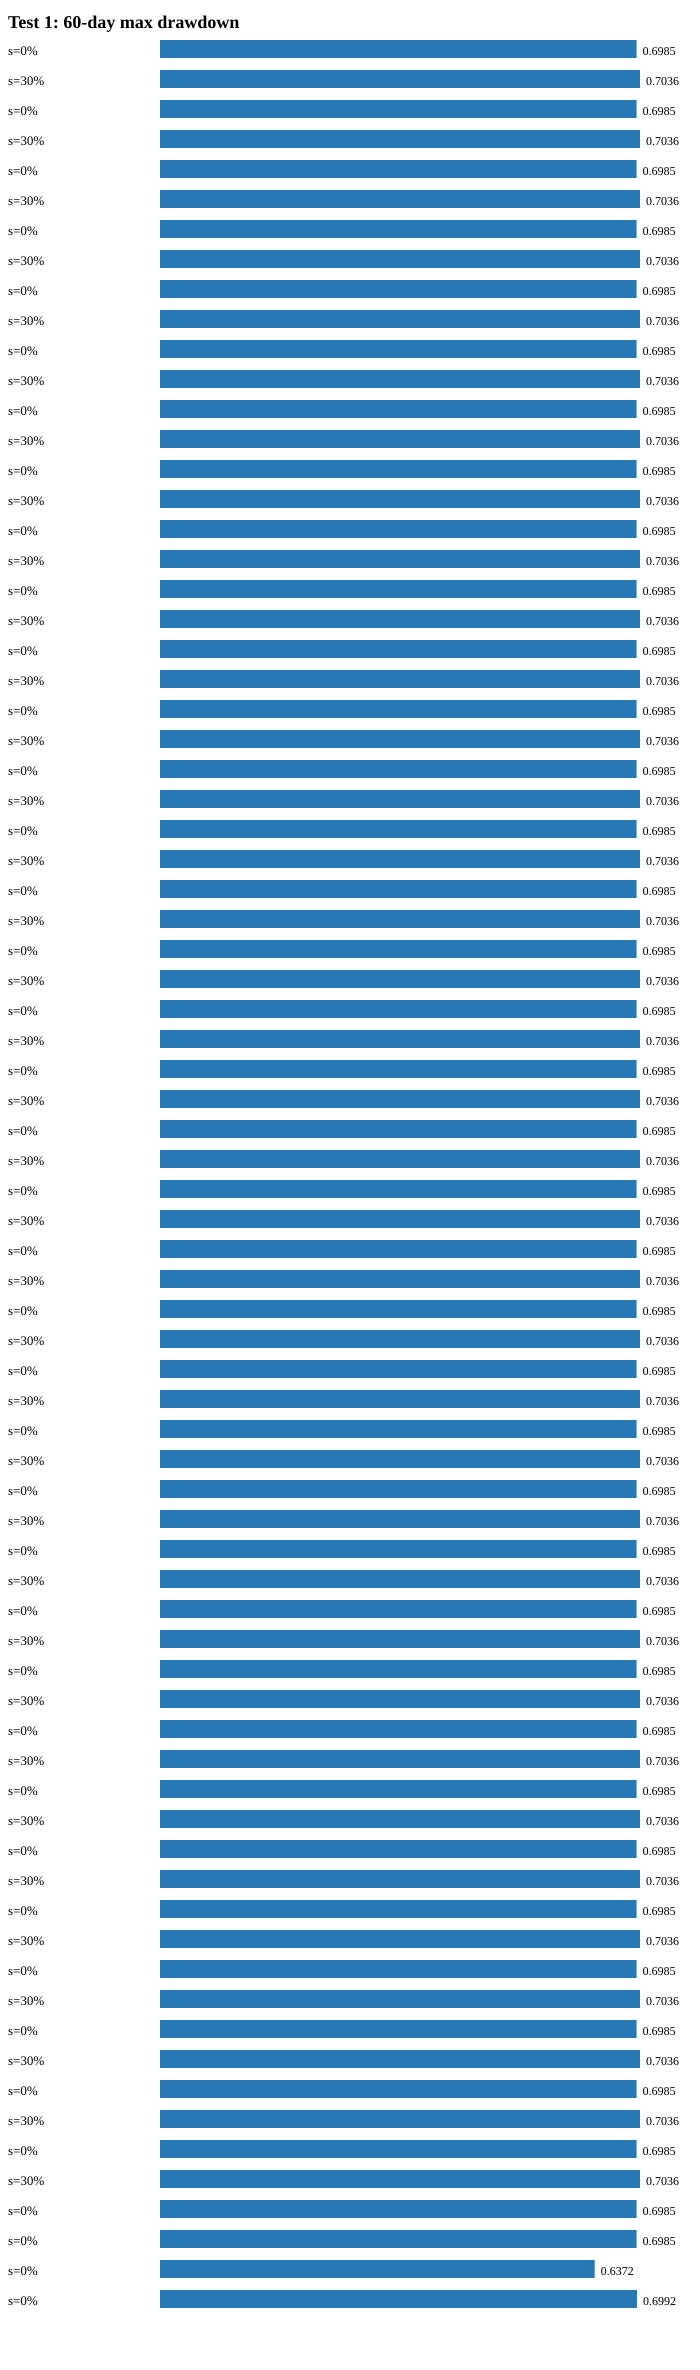

Data behind this chart, as committed beside it:
label, n, t, brake, penalty, creator_fee_share, window_hours, test, brake_trips, max_drawdown, final_price
simulation, 5, 0.02, off, 0.1, 0.0, 1.0, 1_normal_brake, 0, 0.6985, 1.8578462530169676e-07
simulation, 5, 0.02, off, 0.1, 0.3, 1.0, 1_normal_brake, 0, 0.7036, 1.823983017843451e-07
simulation, 5, 0.02, off, 0.2, 0.0, 1.0, 1_normal_brake, 0, 0.6985, 1.8578462530169676e-07
simulation, 5, 0.02, off, 0.2, 0.3, 1.0, 1_normal_brake, 0, 0.7036, 1.823983017843451e-07
simulation, 5, 0.02, off, 0.3, 0.0, 1.0, 1_normal_brake, 0, 0.6985, 1.8578462530169676e-07
simulation, 5, 0.02, off, 0.3, 0.3, 1.0, 1_normal_brake, 0, 0.7036, 1.823983017843451e-07
simulation, 5, 0.02, 0.1, 0.1, 0.0, 1.0, 1_normal_brake, 0, 0.6985, 1.8578462530169676e-07
simulation, 5, 0.02, 0.1, 0.1, 0.3, 1.0, 1_normal_brake, 0, 0.7036, 1.823983017843451e-07
simulation, 5, 0.02, 0.1, 0.2, 0.0, 1.0, 1_normal_brake, 0, 0.6985, 1.8578462530169676e-07
simulation, 5, 0.02, 0.1, 0.2, 0.3, 1.0, 1_normal_brake, 0, 0.7036, 1.823983017843451e-07
simulation, 5, 0.02, 0.1, 0.3, 0.0, 1.0, 1_normal_brake, 0, 0.6985, 1.8578462530169676e-07
simulation, 5, 0.02, 0.1, 0.3, 0.3, 1.0, 1_normal_brake, 0, 0.7036, 1.823983017843451e-07
simulation, 5, 0.02, 0.2, 0.1, 0.0, 1.0, 1_normal_brake, 0, 0.6985, 1.8578462530169676e-07
simulation, 5, 0.02, 0.2, 0.1, 0.3, 1.0, 1_normal_brake, 0, 0.7036, 1.823983017843451e-07
simulation, 5, 0.02, 0.2, 0.2, 0.0, 1.0, 1_normal_brake, 0, 0.6985, 1.8578462530169676e-07
simulation, 5, 0.02, 0.2, 0.2, 0.3, 1.0, 1_normal_brake, 0, 0.7036, 1.823983017843451e-07
simulation, 5, 0.02, 0.2, 0.3, 0.0, 1.0, 1_normal_brake, 0, 0.6985, 1.8578462530169676e-07
simulation, 5, 0.02, 0.2, 0.3, 0.3, 1.0, 1_normal_brake, 0, 0.7036, 1.823983017843451e-07
simulation, 5, 0.02, 0.3, 0.1, 0.0, 1.0, 1_normal_brake, 0, 0.6985, 1.8578462530169676e-07
simulation, 5, 0.02, 0.3, 0.1, 0.3, 1.0, 1_normal_brake, 0, 0.7036, 1.823983017843451e-07
simulation, 5, 0.02, 0.3, 0.2, 0.0, 1.0, 1_normal_brake, 0, 0.6985, 1.8578462530169676e-07
simulation, 5, 0.02, 0.3, 0.2, 0.3, 1.0, 1_normal_brake, 0, 0.7036, 1.823983017843451e-07
simulation, 5, 0.02, 0.3, 0.3, 0.0, 1.0, 1_normal_brake, 0, 0.6985, 1.8578462530169676e-07
simulation, 5, 0.02, 0.3, 0.3, 0.3, 1.0, 1_normal_brake, 0, 0.7036, 1.823983017843451e-07
simulation, 17, 0.02, off, 0.1, 0.0, 1.0, 1_normal_brake, 0, 0.6985, 1.8578462530169676e-07
simulation, 17, 0.02, off, 0.1, 0.3, 1.0, 1_normal_brake, 0, 0.7036, 1.823983017843451e-07
simulation, 17, 0.02, off, 0.2, 0.0, 1.0, 1_normal_brake, 0, 0.6985, 1.8578462530169676e-07
simulation, 17, 0.02, off, 0.2, 0.3, 1.0, 1_normal_brake, 0, 0.7036, 1.823983017843451e-07
simulation, 17, 0.02, off, 0.3, 0.0, 1.0, 1_normal_brake, 0, 0.6985, 1.8578462530169676e-07
simulation, 17, 0.02, off, 0.3, 0.3, 1.0, 1_normal_brake, 0, 0.7036, 1.823983017843451e-07
simulation, 17, 0.02, 0.1, 0.1, 0.0, 1.0, 1_normal_brake, 0, 0.6985, 1.8578462530169676e-07
simulation, 17, 0.02, 0.1, 0.1, 0.3, 1.0, 1_normal_brake, 0, 0.7036, 1.823983017843451e-07
simulation, 17, 0.02, 0.1, 0.2, 0.0, 1.0, 1_normal_brake, 0, 0.6985, 1.8578462530169676e-07
simulation, 17, 0.02, 0.1, 0.2, 0.3, 1.0, 1_normal_brake, 0, 0.7036, 1.823983017843451e-07
simulation, 17, 0.02, 0.1, 0.3, 0.0, 1.0, 1_normal_brake, 0, 0.6985, 1.8578462530169676e-07
simulation, 17, 0.02, 0.1, 0.3, 0.3, 1.0, 1_normal_brake, 0, 0.7036, 1.823983017843451e-07
simulation, 17, 0.02, 0.2, 0.1, 0.0, 1.0, 1_normal_brake, 0, 0.6985, 1.8578462530169676e-07
simulation, 17, 0.02, 0.2, 0.1, 0.3, 1.0, 1_normal_brake, 0, 0.7036, 1.823983017843451e-07
simulation, 17, 0.02, 0.2, 0.2, 0.0, 1.0, 1_normal_brake, 0, 0.6985, 1.8578462530169676e-07
simulation, 17, 0.02, 0.2, 0.2, 0.3, 1.0, 1_normal_brake, 0, 0.7036, 1.823983017843451e-07
simulation, 17, 0.02, 0.2, 0.3, 0.0, 1.0, 1_normal_brake, 0, 0.6985, 1.8578462530169676e-07
simulation, 17, 0.02, 0.2, 0.3, 0.3, 1.0, 1_normal_brake, 0, 0.7036, 1.823983017843451e-07
simulation, 17, 0.02, 0.3, 0.1, 0.0, 1.0, 1_normal_brake, 0, 0.6985, 1.8578462530169676e-07
simulation, 17, 0.02, 0.3, 0.1, 0.3, 1.0, 1_normal_brake, 0, 0.7036, 1.823983017843451e-07
simulation, 17, 0.02, 0.3, 0.2, 0.0, 1.0, 1_normal_brake, 0, 0.6985, 1.8578462530169676e-07
simulation, 17, 0.02, 0.3, 0.2, 0.3, 1.0, 1_normal_brake, 0, 0.7036, 1.823983017843451e-07
simulation, 17, 0.02, 0.3, 0.3, 0.0, 1.0, 1_normal_brake, 0, 0.6985, 1.8578462530169676e-07
simulation, 17, 0.02, 0.3, 0.3, 0.3, 1.0, 1_normal_brake, 0, 0.7036, 1.823983017843451e-07
simulation, 50, 0.02, off, 0.1, 0.0, 1.0, 1_normal_brake, 0, 0.6985, 1.8578462530169676e-07
simulation, 50, 0.02, off, 0.1, 0.3, 1.0, 1_normal_brake, 0, 0.7036, 1.823983017843451e-07
simulation, 50, 0.02, off, 0.2, 0.0, 1.0, 1_normal_brake, 0, 0.6985, 1.8578462530169676e-07
simulation, 50, 0.02, off, 0.2, 0.3, 1.0, 1_normal_brake, 0, 0.7036, 1.823983017843451e-07
simulation, 50, 0.02, off, 0.3, 0.0, 1.0, 1_normal_brake, 0, 0.6985, 1.8578462530169676e-07
simulation, 50, 0.02, off, 0.3, 0.3, 1.0, 1_normal_brake, 0, 0.7036, 1.823983017843451e-07
simulation, 50, 0.02, 0.1, 0.1, 0.0, 1.0, 1_normal_brake, 0, 0.6985, 1.8578462530169676e-07
simulation, 50, 0.02, 0.1, 0.1, 0.3, 1.0, 1_normal_brake, 0, 0.7036, 1.823983017843451e-07
simulation, 50, 0.02, 0.1, 0.2, 0.0, 1.0, 1_normal_brake, 0, 0.6985, 1.8578462530169676e-07
simulation, 50, 0.02, 0.1, 0.2, 0.3, 1.0, 1_normal_brake, 0, 0.7036, 1.823983017843451e-07
simulation, 50, 0.02, 0.1, 0.3, 0.0, 1.0, 1_normal_brake, 0, 0.6985, 1.8578462530169676e-07
simulation, 50, 0.02, 0.1, 0.3, 0.3, 1.0, 1_normal_brake, 0, 0.7036, 1.823983017843451e-07
... 16 more rows
